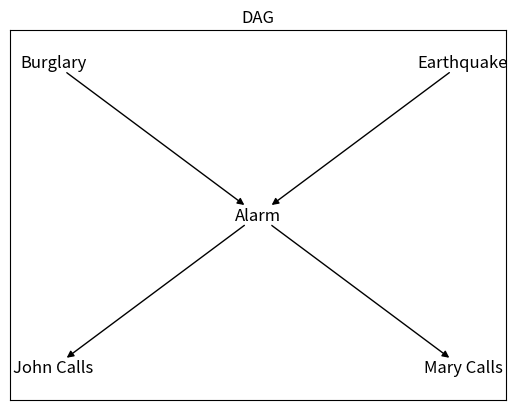

Write Python code to recreate this figure. (Note: this script raises an exception after producing the figure.)
from matplotlib import pyplot as plt
import networkx as nx
import numpy as np
#Graph
G = nx.DiGraph()
nodes = np.arange(0, 5).tolist()
G.add_nodes_from(nodes)
G.add_edges_from([(0,2), (1,2), (2,3), (2,4)])
pos = {0:(5, 10), 1:(10, 10), 2:(7.5, 7.5), 3: (5,5), 4: (10,5)}
labels ={0:"Burglary", 1:"Earthquake", 2:"Alarm", 3:"John Calls", 4:"Mary Calls"}
nx.draw_networkx(G, pos = pos, labels = labels, arrows = True, node_shape = "s",
node_color = "white")
plt.title("DAG")
plt.show()
#Solution
prob_b = float(input("Probability of Burglary: "))
prob_e = float(input("Probability of Earthquake: "))
prob_a_tt= float(input("Probability of Alarm if burglary and earthquake: "))
prob_a_tf= float(input("Probability of Alarm if burglary and not earthquake: "))
prob_a_ft = float(input("Probability of Alarm if not burglary and earthquake: ")) 
prob_a_ff= float(input("Probability of Alarm if not burglary and not erthqk: "))

prob_j_t = float(input("Probability of John calls if Alarm rings: "))
prob_j_f = float(input("Probability of John calls if Alarm does not ring: "))
prob_m_t = float(input("Probability of Mary calls if Alarm rings: "))
prob_m_f = float(input("Probability of Mary calls if Alarm does not ring: "))

ans1 = prob_j_t * prob_m_t * prob_a_ff * (1 - prob_b) * (1 - prob_e)
print("\n1) Probability that Alarm is sounded but neither",
"\nburglary or earthquake occurs and both John and Mary calls : ", ans1)
prob_a = prob_a_tt * prob_b * prob_e + prob_a_tf * prob_b * (1 - prob_e) + prob_a_ft * (1 - prob_b) * prob_e + prob_a_ff * (1 - prob_b) * (1- prob_e)
prob_not_a = (1 - prob_a_tt) * prob_b * prob_e + (1 - prob_a_tf) * prob_b * (1 - prob_e) + (1 - prob_a_ft) * (1 - prob_b) * prob_e + (1 - prob_a_ff) * (1 - prob_b) * (1- prob_e)
ans2 = (prob_j_t * prob_a) + (prob_j_f * prob_not_a)
print("\n2) Probability that John calls : ", ans2)
ans3 = (prob_m_t * prob_a) + (prob_m_f * prob_not_a)
print("\n3) Probability that Mary calls : ", ans3)
